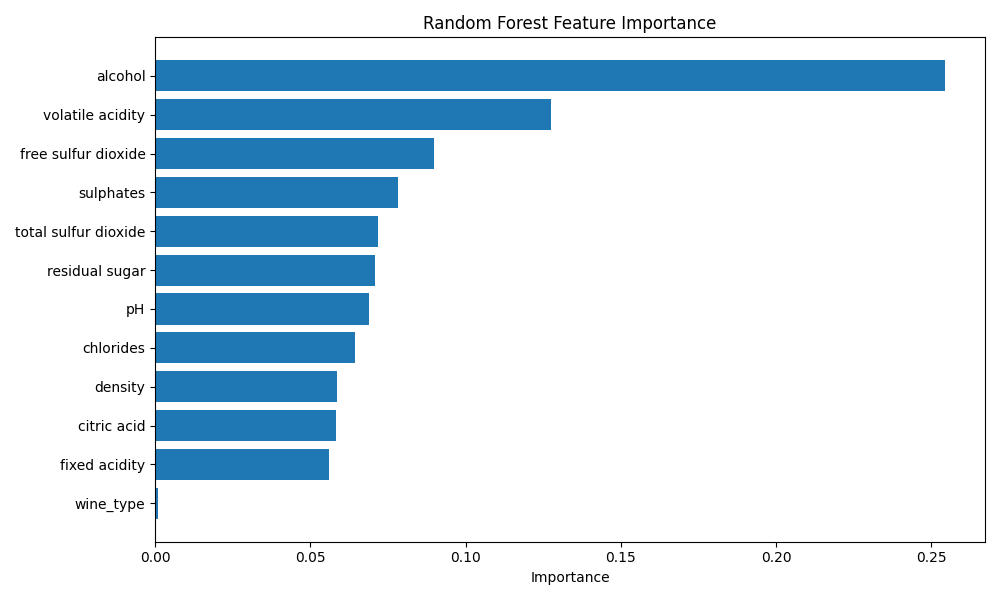

Source data for this figure (header and first rows):
Feature, Importance
alcohol, 0.2546
volatile acidity, 0.1275
free sulfur dioxide, 0.08972
sulphates, 0.07834
total sulfur dioxide, 0.07194
residual sugar, 0.07093
pH, 0.06879
chlorides, 0.06445
density, 0.05868
citric acid, 0.0583
fixed acidity, 0.05587
wine_type, 0.0008882
